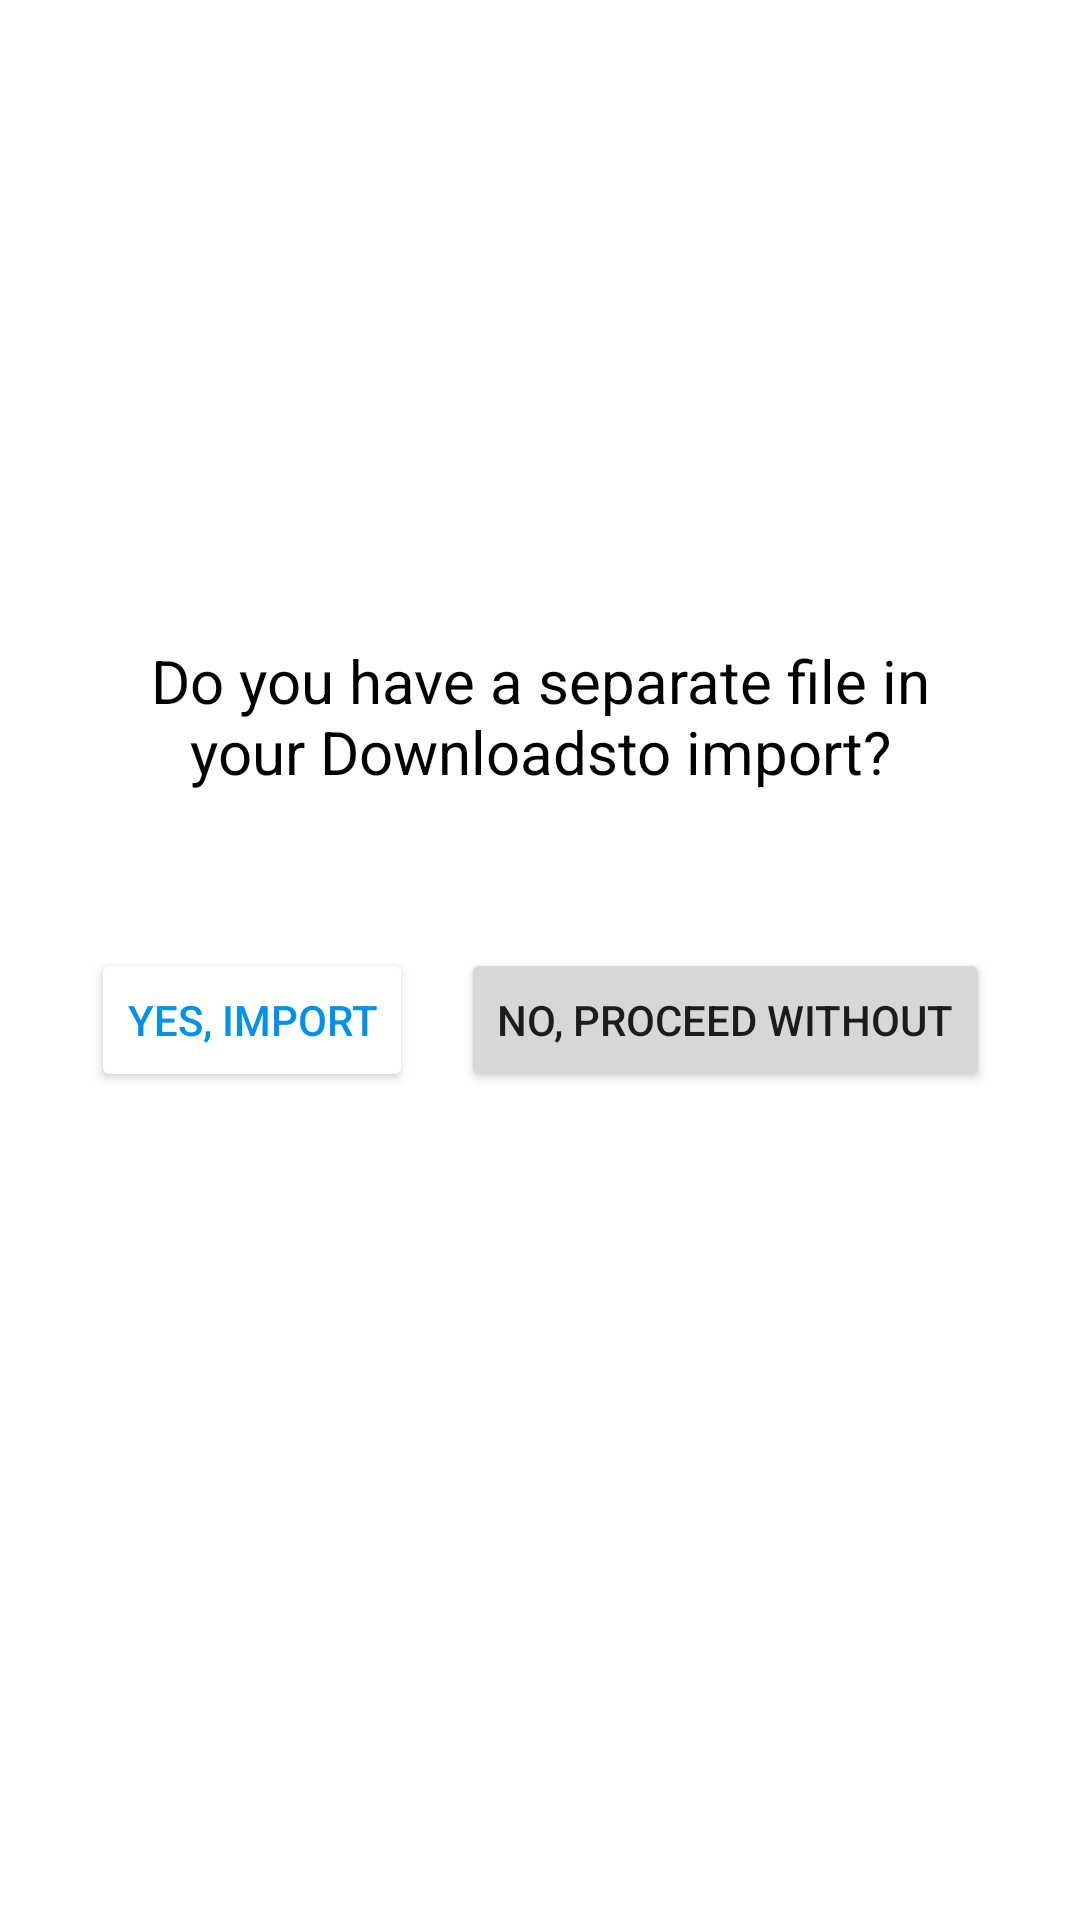

Reconstruct the res/layout file that produces this screen, plus the resources it refers to.
<!-- AndroidManifest.xml: application theme Theme.Money -->
<!-- res/layout/activity_main_import.xml -->
<?xml version="1.0" encoding="utf-8"?>
<androidx.constraintlayout.widget.ConstraintLayout xmlns:android="http://schemas.android.com/apk/res/android"
    xmlns:app="http://schemas.android.com/apk/res-auto"
    xmlns:tools="http://schemas.android.com/tools"
    android:layout_width="match_parent"
    android:layout_height="match_parent"
    tools:context=".MainImport">

    <TextView
        android:id="@+id/textView2"
        android:layout_width="0dp"
        android:layout_height="wrap_content"
        android:layout_marginStart="32dp"
        android:layout_marginEnd="32dp"
        android:gravity="center"
        android:singleLine="false"
        android:text="@string/importValue"
        android:textColor="@color/black"
        android:textSize="20sp"
        app:layout_constraintBottom_toBottomOf="parent"
        app:layout_constraintEnd_toEndOf="parent"
        app:layout_constraintHorizontal_bias="0.493"
        app:layout_constraintStart_toStartOf="parent"
        app:layout_constraintTop_toTopOf="parent"
        app:layout_constraintVertical_bias="0.362" />

    <androidx.constraintlayout.widget.ConstraintLayout
        android:layout_width="wrap_content"
        android:layout_height="wrap_content"
        android:layout_marginTop="36dp"
        app:layout_constraintEnd_toEndOf="parent"
        app:layout_constraintStart_toStartOf="parent"
        app:layout_constraintTop_toBottomOf="@+id/textView2">

        <Button
            android:id="@+id/noButton"
            android:layout_width="wrap_content"
            android:layout_height="wrap_content"
            android:layout_marginStart="16dp"
            android:onClick="goToParam"
            android:text="@string/noButtonValue"
            app:layout_constraintStart_toEndOf="@+id/importButton"
            app:layout_constraintTop_toTopOf="@+id/importButton" />

        <Button
            android:id="@+id/importButton"
            android:layout_width="wrap_content"
            android:layout_height="wrap_content"
            android:layout_marginTop="16dp"
            android:onClick="chooseFile"
            android:text="@string/yesValue"
            android:textColor="@color/myBlue"
            app:backgroundTint="@color/white"
            app:layout_constraintStart_toStartOf="parent"
            app:layout_constraintTop_toTopOf="parent"
            app:strokeColor="@color/myBlue"
            app:strokeWidth="3dp" />
    </androidx.constraintlayout.widget.ConstraintLayout>

</androidx.constraintlayout.widget.ConstraintLayout>
<!-- resources referenced by this layout -->
<resources>
  <color name="black">#FF000000</color>
  <color name="myBlue">#0091ea</color>
  <color name="white">#FFFFFFFF</color>
  <string name="importValue">Do you have a separate file in your "Downloads" to import?</string>
  <string name="noButtonValue">No, Proceed Without</string>
  <string name="yesValue">Yes, Import</string>
  <style name="Theme.Money" parent="Theme.MaterialComponents.DayNight.DarkActionBar">
          
          <item name="colorPrimary">@color/myBlue</item>
          <item name="colorPrimaryVariant">@color/myGrey</item>
          <item name="colorOnPrimary">@color/white</item>
          
          <item name="colorSecondary">@color/myBlue</item>
          <item name="colorSecondaryVariant">@color/myLightBlue</item>
          <item name="colorOnSecondary">@color/black</item>
          
          <item name="android:statusBarColor" tools:targetApi="l">?attr/colorPrimaryVariant</item>
          <item name="windowActionBar">false</item>
          <item name="windowNoTitle">true</item>
          
      </style>
  <color name="myGrey">#DDD</color>
  <color name="myLightBlue">#78B9E0</color>
</resources>
